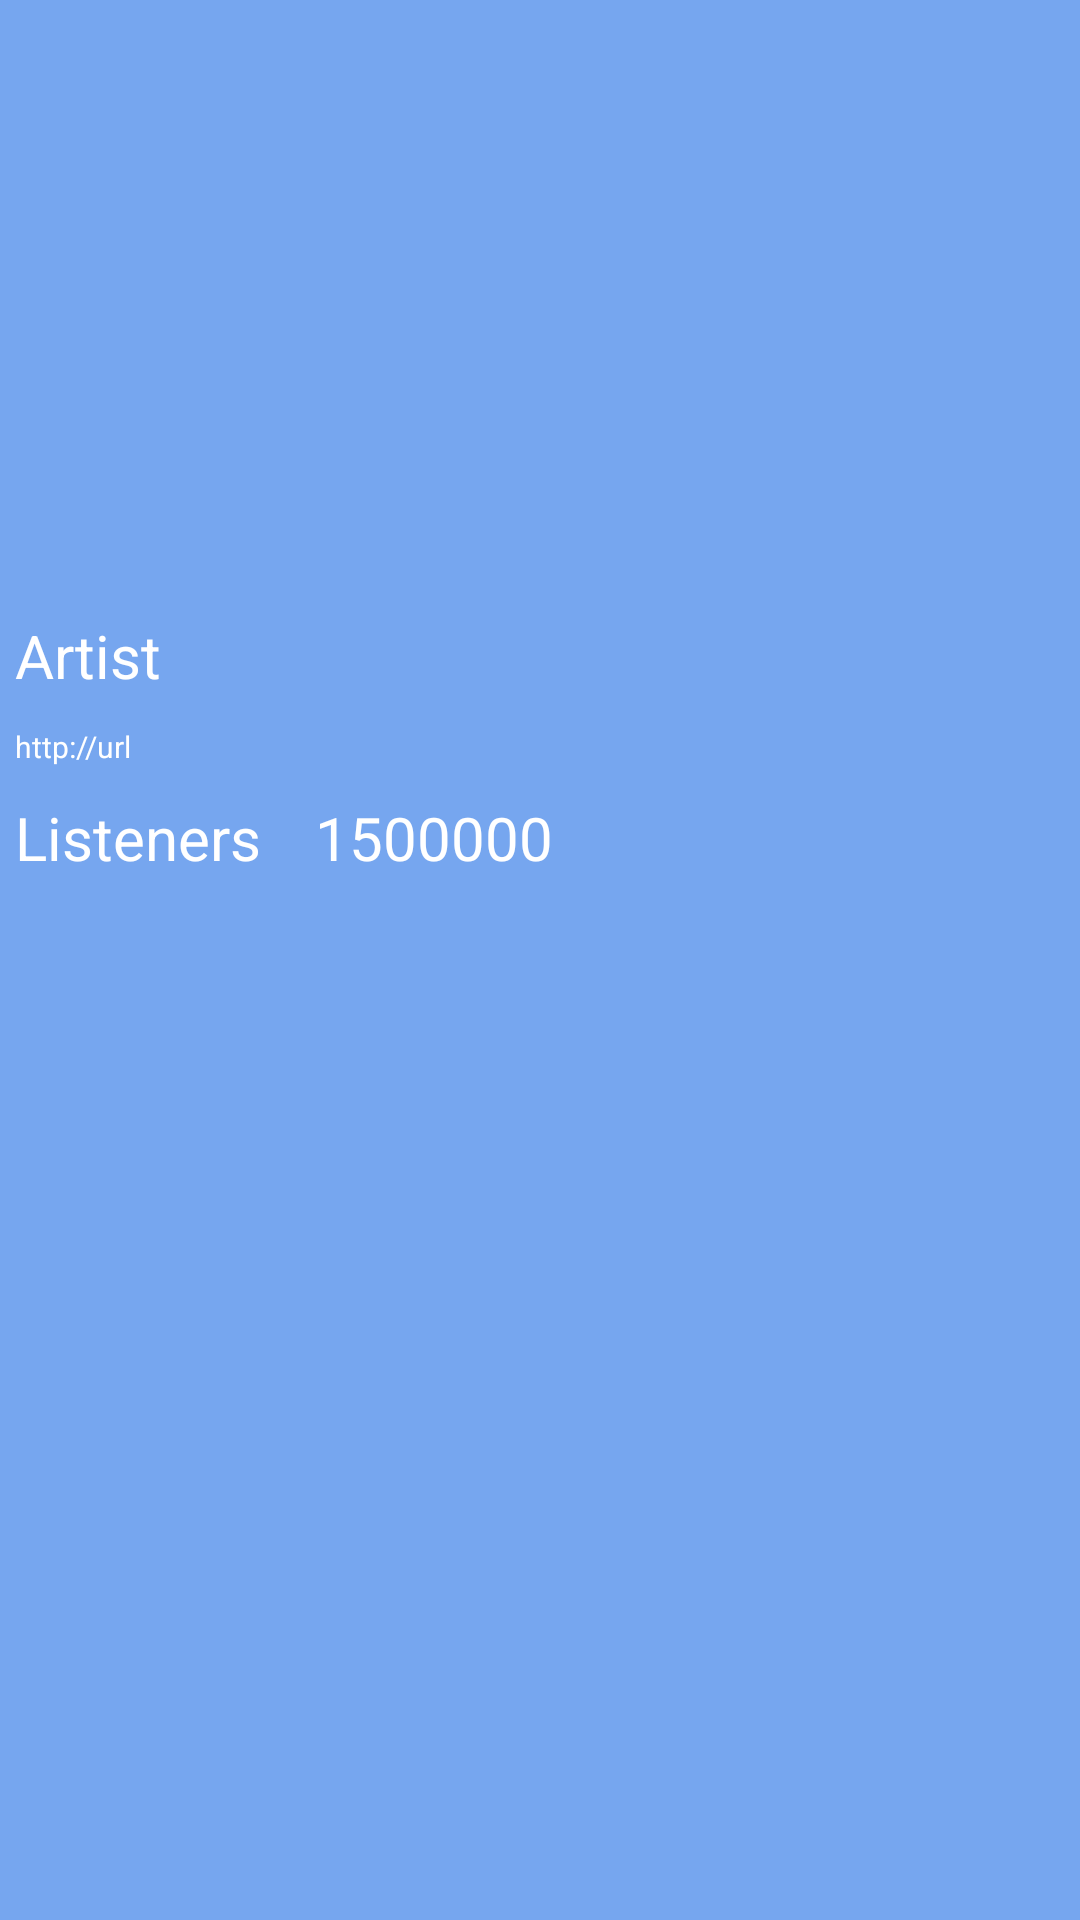

The Android layout XML behind this screen, and the referenced resources:
<!-- AndroidManifest.xml: application theme AppTheme -->
<!-- res/layout/fragment_artist_details.xml -->
<?xml version="1.0" encoding="utf-8"?>
<androidx.constraintlayout.widget.ConstraintLayout
    xmlns:android="http://schemas.android.com/apk/res/android"
    android:layout_width="match_parent"
    android:layout_height="match_parent"
    xmlns:app="http://schemas.android.com/apk/res-auto"
    android:background="@color/colorPrimary">

    <ImageView
        android:id="@+id/iv_artist_details"
        android:layout_width="200dp"
        android:layout_height="200dp"
        android:background="@color/colorPrimary"
        app:layout_constraintTop_toTopOf="parent"
        app:layout_constraintLeft_toLeftOf="parent"
        app:layout_constraintRight_toRightOf="parent"
        android:padding="30dp"/>

    <TextView
        android:id="@+id/tv_artist_details_name"
        android:layout_width="wrap_content"
        android:layout_height="wrap_content"
        android:text="Artist"
        app:layout_constraintTop_toBottomOf="@id/iv_artist_details"
        app:layout_constraintLeft_toLeftOf="parent"
        android:textAppearance="@style/TextviewStyle2"
        android:padding="5dp"
        />

    <TextView
        android:id="@+id/tv_artist_details_url"
        android:layout_width="wrap_content"
        android:layout_height="wrap_content"
        android:text="http://url"
        app:layout_constraintTop_toBottomOf="@id/tv_artist_details_name"
        app:layout_constraintLeft_toLeftOf="parent"
        android:textAppearance="@style/TextviewStyle3"
        android:padding="5dp"
        />

    <TextView
        android:id="@+id/tv_artist_details_listeners_label"
        android:layout_width="100dp"
        android:layout_height="wrap_content"
        android:text="Listeners"
        android:textAppearance="@style/TextviewStyle2"
        app:layout_constraintTop_toBottomOf="@id/tv_artist_details_url"
        app:layout_constraintLeft_toLeftOf="parent"
        android:padding="5dp"
        />
    <TextView
        android:id="@+id/tv_artist_details_listeners"
        android:layout_width="wrap_content"
        android:layout_height="wrap_content"
        android:text="1500000"
        android:textAppearance="@style/TextviewStyle2"
        app:layout_constraintLeft_toRightOf="@id/tv_artist_details_listeners_label"
        app:layout_constraintTop_toTopOf="@id/tv_artist_details_listeners_label"
        android:padding="5dp"
        android:layout_marginLeft="0dp"
        />

</androidx.constraintlayout.widget.ConstraintLayout>
<!-- resources referenced by this layout -->
<resources>
  <color name="colorPrimary">#76A6EF </color>
  <style name="TextviewStyle2">
          <item name="android:textColor">#FFF</item>
          <item name="android:textStyle">normal</item>
          <item name="android:textSize">20sp</item>
          <item name="android:padding">10dp</item>
      </style>
  <style name="TextviewStyle3">
          <item name="android:textColor">#FFF</item>
          <item name="android:textStyle">normal</item>
          <item name="android:textSize">10sp</item>
          <item name="android:padding">10dp</item>
      </style>
  <style name="AppTheme" parent="@style/Theme.AppCompat.Light">
          
          <item name="colorPrimary">@color/colorPrimary</item>
          <item name="colorPrimaryDark">@color/colorPrimaryDark</item>
          <item name="colorAccent">@color/colorAccent</item>
          <item name="actionBarStyle">@style/MyActionBar</item>
          <item name="android:itemBackground">@color/material_color_yellow_800</item>
      </style>
  <color name="colorPrimaryDark">#76A6EF </color>
  <color name="colorAccent">@color/material_color_amber_900</color>
  <style name="MyActionBar" parent="@style/Widget.AppCompat.Light.ActionBar">
          <item name="titleTextStyle">@style/MyActionBarTitleText</item>
          <item name="background">@color/colorPrimary</item>
      </style>
  <color name="material_color_yellow_800">#f9a825</color>
  <color name="material_color_amber_900">#ff6f00</color>
  <style name="MyActionBarTitleText" parent="@style/TextAppearance.AppCompat.Widget.ActionBar.Title">
          <item name="android:textColor">@android:color/white</item>
      </style>
</resources>
